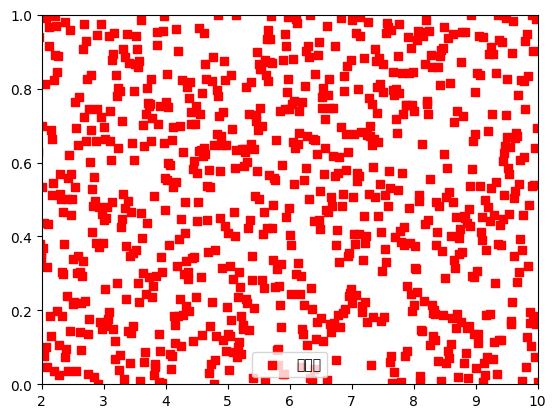

Write the Python code that produced this figure.
# -*- coding: utf-8 -*-
import numpy as np
import matplotlib.pyplot as plt

plt.rcParams['font.sans-serif'] = ['SimHei']  # 指定默认字体
plt.rcParams['axes.unicode_minus'] = False      # 解决保存图像是负号'-'显示为方块的问题

# 在0.5到10之间均匀的取1000个数
x = np.linspace(0.05, 10, 1000)

#计算x的sin值
y = np.random.rand(1000)

'''
c: 散点图标记颜色
label: 系列名称
'''
plt.scatter(x, y, c='r', marker='s', label='散点图')
plt.xlim(2, 10)  # x坐标轴范围 这里只显示2~10
plt.ylim(0, 1)      # y坐标轴范围
plt.legend()  # 显示系列
plt.show()